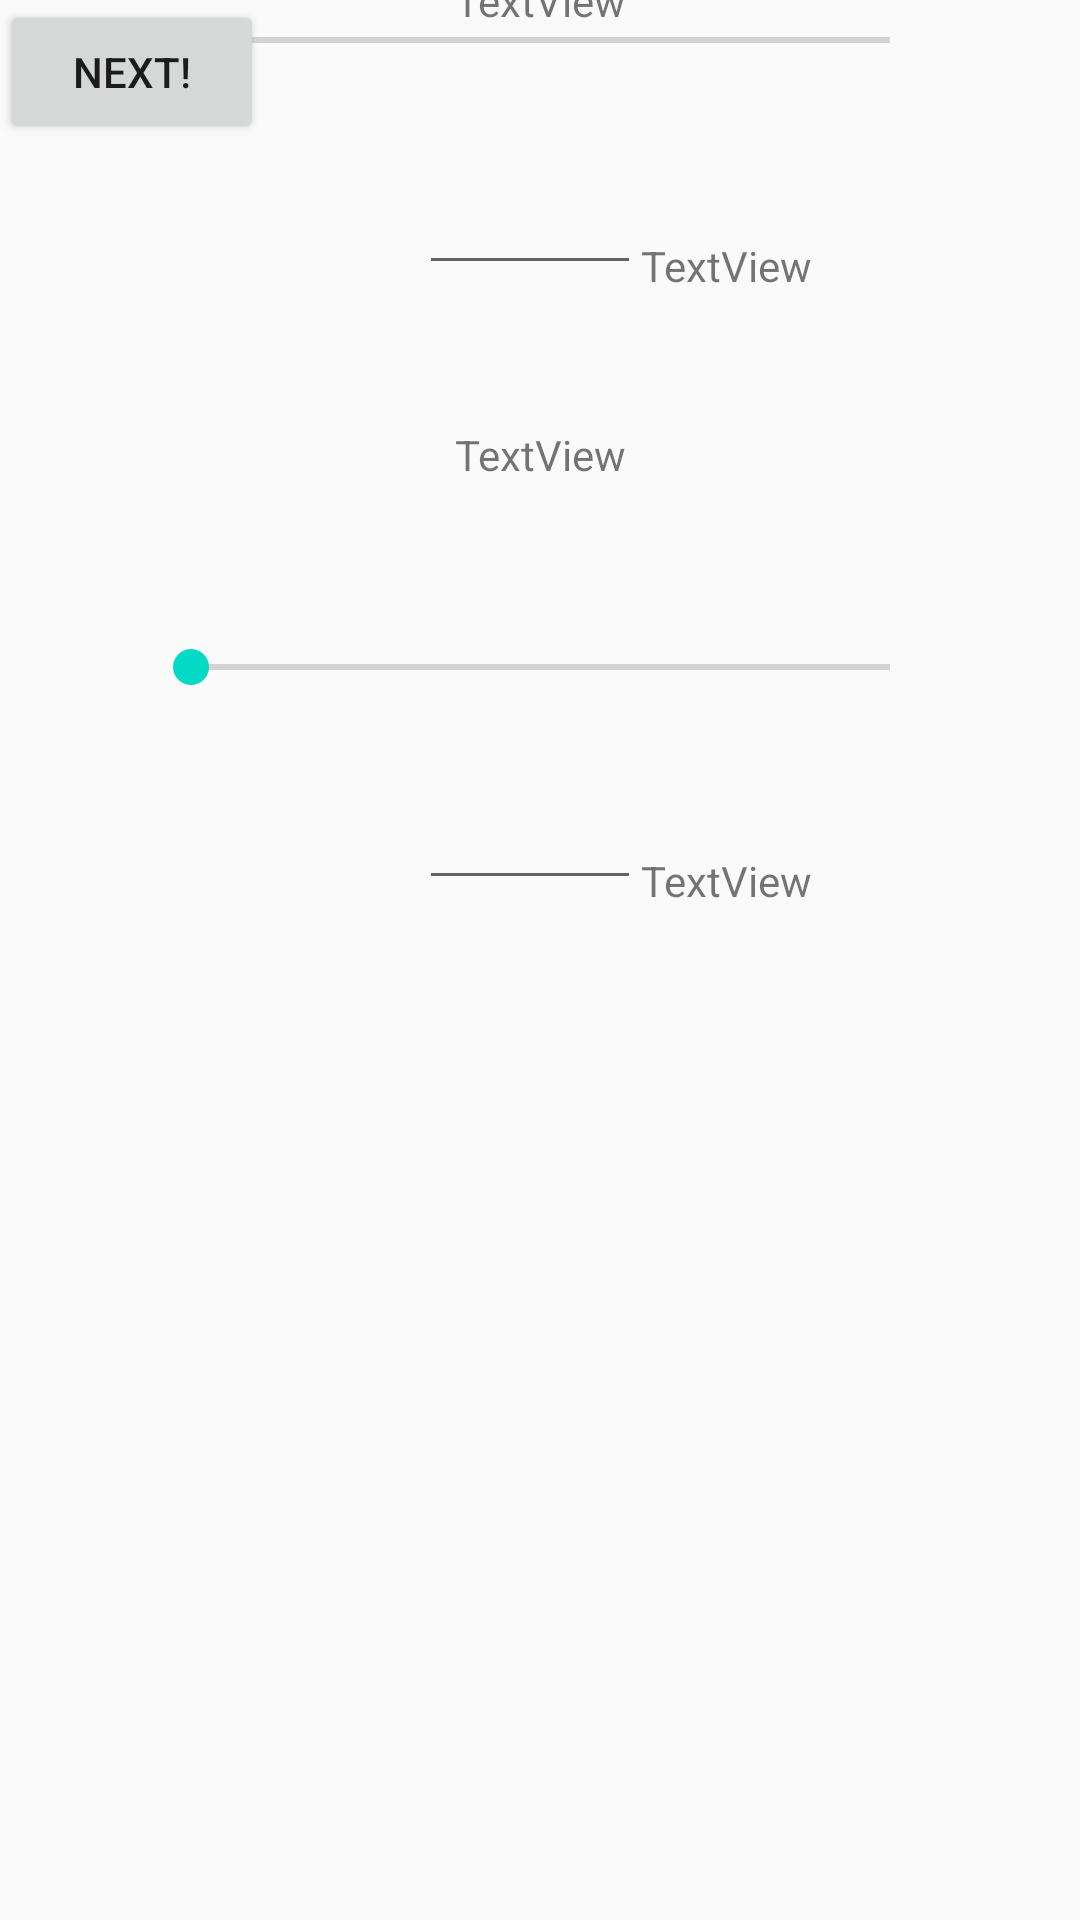

This screen was rendered from an Android layout file. Write that file and the resources it references.
<!-- AndroidManifest.xml: application theme Theme.BodyDysmorphia -->
<!-- res/layout/inputscreen.xml -->
<?xml version="1.0" encoding="utf-8"?>
<android.support.constraint.ConstraintLayout xmlns:android="http://schemas.android.com/apk/res/android"
    xmlns:app="http://schemas.android.com/apk/res-auto"
    xmlns:tools="http://schemas.android.com/tools"
    android:layout_width="match_parent"
    android:layout_height="match_parent">

    <EditText
        android:id="@+id/heightInput"
        android:layout_width="74dp"
        android:layout_height="32dp"
        android:layout_marginTop="32dp"
        android:ems="10"
        android:inputType="number"
        app:layout_constraintEnd_toStartOf="@+id/heightInputUnits"
        app:layout_constraintHorizontal_bias="1.0"
        app:layout_constraintStart_toStartOf="parent"
        app:layout_constraintTop_toBottomOf="@+id/heightSlider" />

    <SeekBar
        android:id="@+id/weightSlider"
        android:layout_width="265dp"
        android:layout_height="27dp"
        app:layout_constraintEnd_toEndOf="parent"
        app:layout_constraintStart_toStartOf="parent"
        tools:layout_editor_absoluteY="131dp" />

    <TextView
        android:id="@+id/weightInfo"
        android:layout_width="wrap_content"
        android:layout_height="wrap_content"
        android:text="TextView"
        app:layout_constraintBottom_toTopOf="@+id/weightSlider"
        app:layout_constraintEnd_toEndOf="parent"
        app:layout_constraintStart_toStartOf="parent"
        app:layout_constraintTop_toTopOf="parent" />

    <TextView
        android:id="@+id/weightInputUnits"
        android:layout_width="wrap_content"
        android:layout_height="wrap_content"
        android:layout_marginTop="52dp"
        android:text="TextView"
        app:layout_constraintEnd_toEndOf="parent"
        app:layout_constraintHorizontal_bias="0.705"
        app:layout_constraintStart_toStartOf="parent"
        app:layout_constraintTop_toBottomOf="@+id/weightSlider" />

    <TextView
        android:id="@+id/heightInfo"
        android:layout_width="wrap_content"
        android:layout_height="wrap_content"
        android:layout_marginTop="44dp"
        android:text="TextView"
        app:layout_constraintEnd_toEndOf="parent"
        app:layout_constraintHorizontal_bias="0.501"
        app:layout_constraintStart_toStartOf="parent"
        app:layout_constraintTop_toBottomOf="@+id/weightInputUnits" />

    <SeekBar
        android:id="@+id/heightSlider"
        android:layout_width="265dp"
        android:layout_height="27dp"
        android:layout_marginTop="48dp"
        app:layout_constraintEnd_toEndOf="parent"
        app:layout_constraintStart_toStartOf="parent"
        app:layout_constraintTop_toBottomOf="@+id/heightInfo" />

    <TextView
        android:id="@+id/heightInputUnits"
        android:layout_width="wrap_content"
        android:layout_height="wrap_content"
        android:layout_marginTop="48dp"
        android:text="TextView"
        app:layout_constraintEnd_toEndOf="parent"
        app:layout_constraintHorizontal_bias="0.705"
        app:layout_constraintStart_toStartOf="parent"
        app:layout_constraintTop_toBottomOf="@+id/heightSlider" />

    <Button
        android:id="@+id/next"
        android:layout_width="wrap_content"
        android:layout_height="wrap_content"
        android:text="Next!"
        tools:layout_editor_absoluteX="161dp"
        tools:layout_editor_absoluteY="549dp" />

    <EditText
        android:id="@+id/weightInput"
        android:layout_width="74dp"
        android:layout_height="32dp"
        android:layout_marginTop="36dp"
        android:ems="10"
        android:inputType="number"
        app:layout_constraintEnd_toStartOf="@+id/weightInputUnits"
        app:layout_constraintHorizontal_bias="1.0"
        app:layout_constraintStart_toStartOf="parent"
        app:layout_constraintTop_toBottomOf="@+id/weightSlider" />
</android.support.constraint.ConstraintLayout>
<!-- resources referenced by this layout -->
<resources>
  <style name="Theme.BodyDysmorphia" parent="Theme.AppCompat.Light.DarkActionBar">
          
          <item name="colorPrimary">@color/purple_500</item>
          <item name="colorPrimaryDark">@color/purple_700</item>
          <item name="colorAccent">@color/teal_200</item>
          
      </style>
  <!-- not gathered from this repository: default colours our renderer supplied (Android Studio template values) -->
  <color name="purple_500">#FF6200EE</color>
  <color name="purple_700">#FF3700B3</color>
  <color name="teal_200">#FF03DAC5</color>
</resources>
